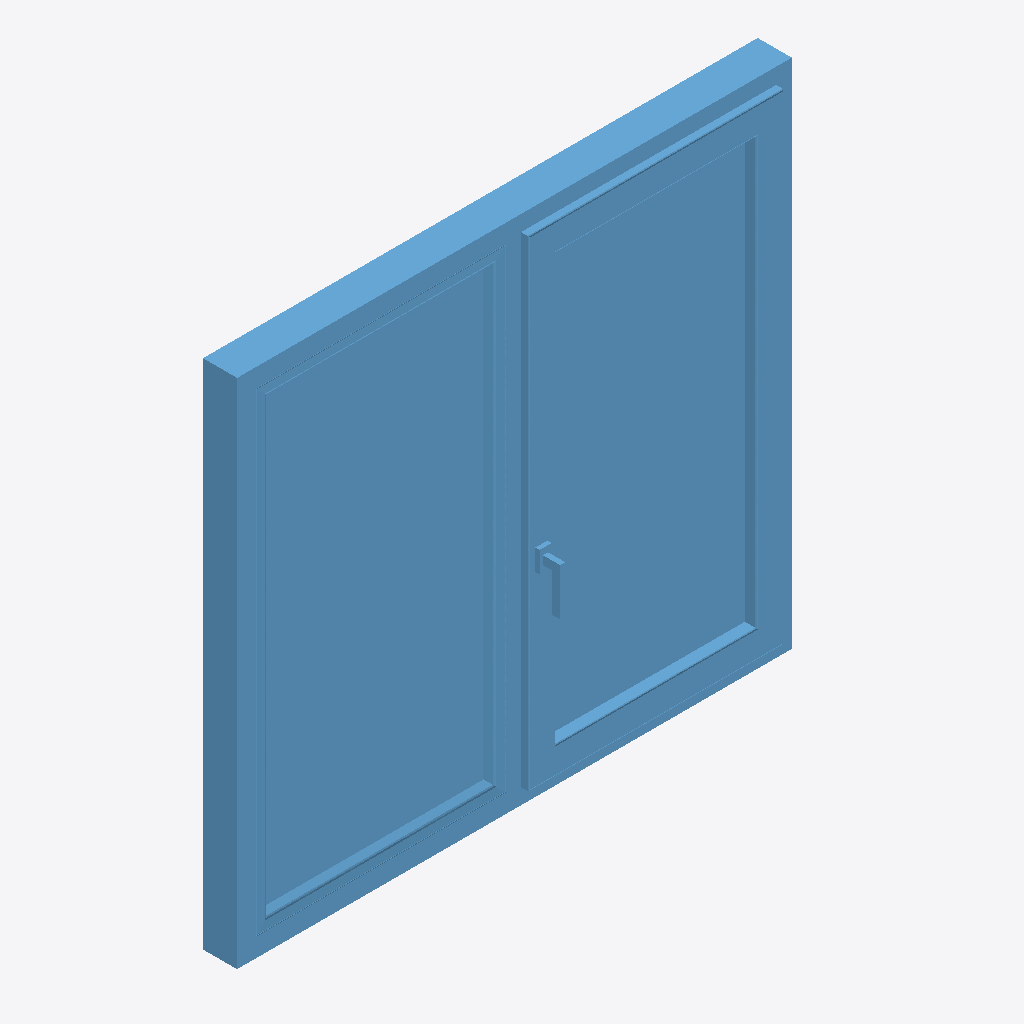
Isometric view of an IFC building model (IFC-SPF (STEP), schema IFC2X3, length unit millimetre), seen from the south-west, elements coloured by IFC class: 1 window (light blue).
Extent 1.3 m × 0.1 m × 1.2 m (x, y, z). Storeys (1): Level 1 at 0.00 m. Elements (1): 1 IfcWindow.

HEADER;
FILE_DESCRIPTION(('ViewDefinition [CoordinationView_V2.0, QuantityTakeOffAddOnView]'),'2;1');
FILE_NAME('0001','2022-06-06T15:42:46',(''),(''),'The EXPRESS Data Manager Version 5.02.0100.07 : ','21.0.0.383 - Exporter 21.2.1.0 - Alternate UI 21','');
FILE_SCHEMA(('IFC2X3'));
ENDSEC;
DATA;
#121=IFCPROJECT('29wAYORHv5FPxU3IP658m$',#42,'0001',$,$,'Project Name','Project Status',(#113),#108);
#151=IFCSITE('29wAYORHv5FPxU3IP658mz',#42,'Default',$,$,#150,$,$,.ELEMENT.,(42,21,31,181945),(-71,-3,-24,-263305),0.0,$,$);
#132=IFCBUILDING('29wAYORHv5FPxU3IP658m_',#42,'',$,$,#33,$,'',.ELEMENT.,$,$,#128);
#141=IFCBUILDINGSTOREY('29wAYORHv5FPxU3IQvwtBu',#42,'Level 1',$,'Level:8mm Head',#139,$,'Level 1',.ELEMENT.,0.0);
#88613=IFCWINDOW('1imfmD4LfFoQcF4s3zu3Ta',#42,'2021_ES_Ventana_Replus_RE80-PVC-i30_11103_1H-1FL:11103:349552',$,'2021_ES_Ventana_Replus_RE80-PVC-i30_11103_1H-1FL:11103',#88611,#88603,'349552',1461.7999999977,1320.0);
ENDSEC;
